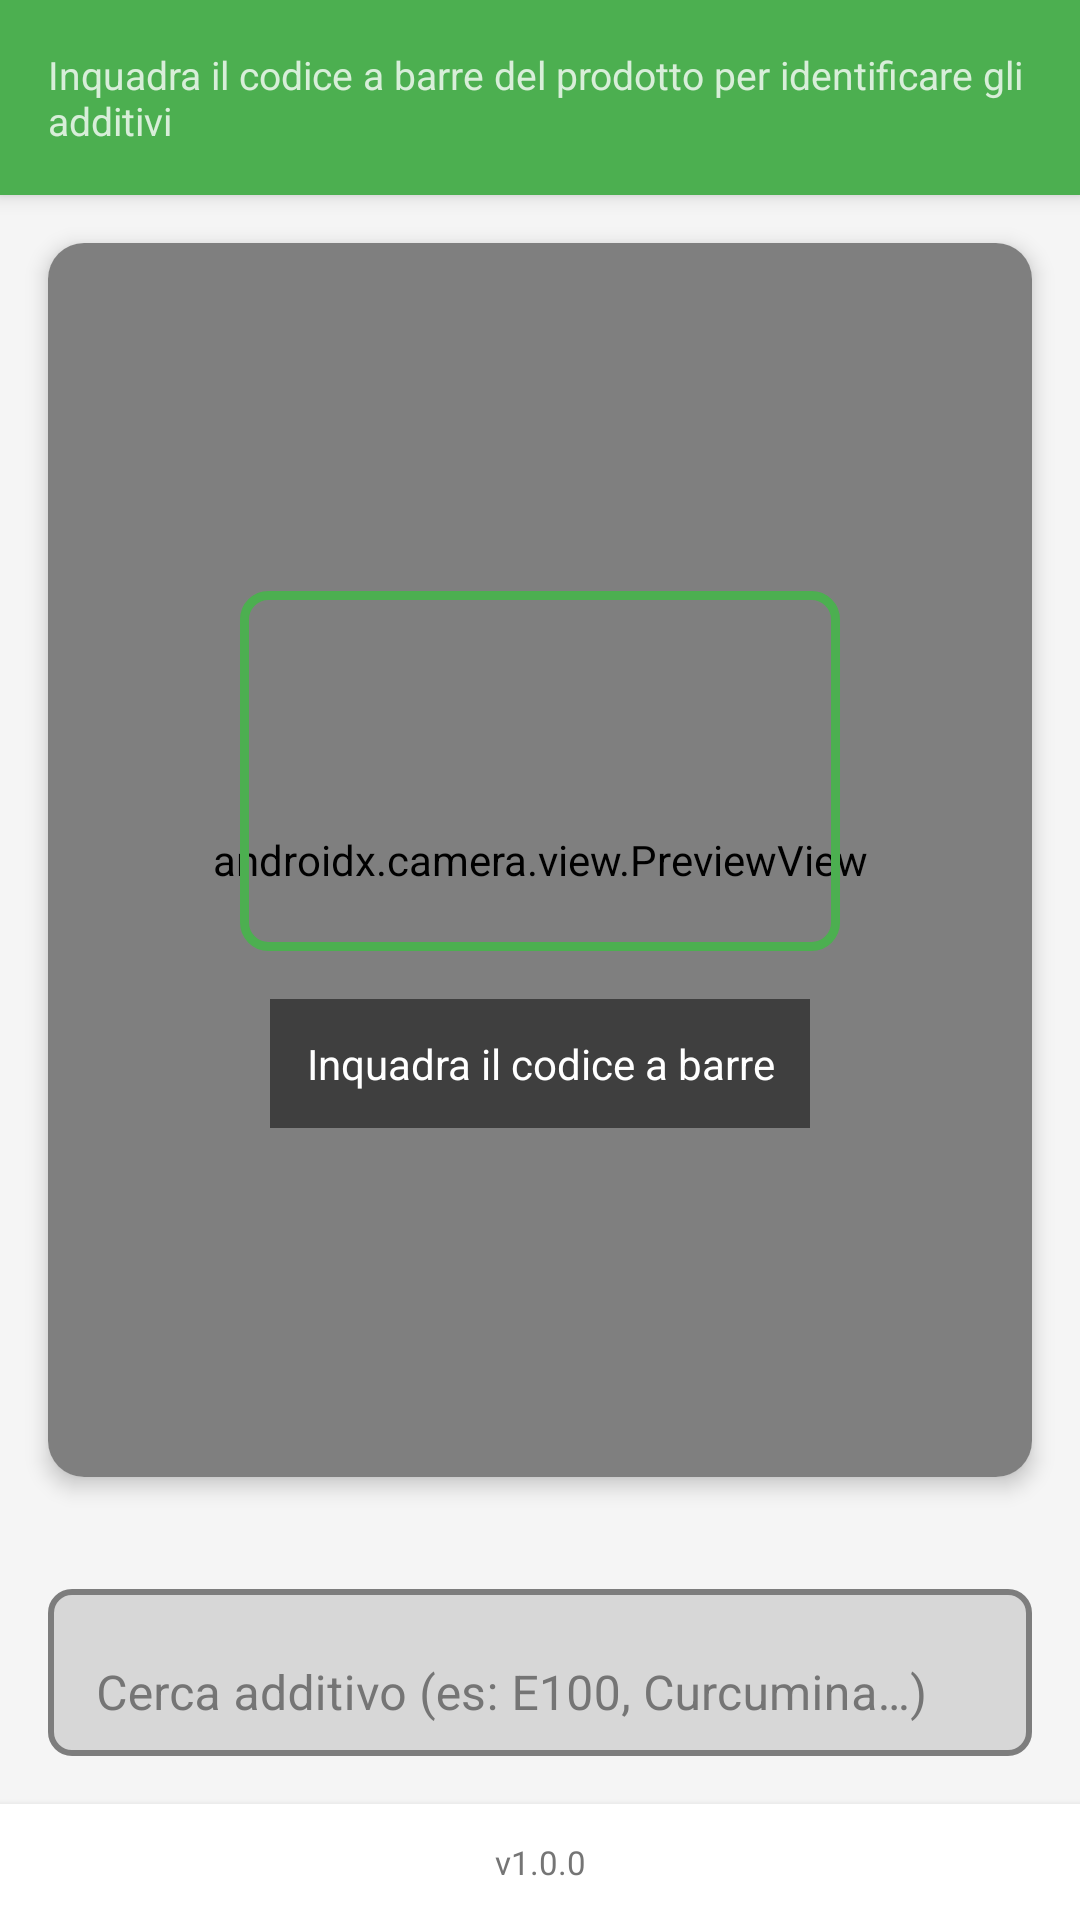

Android layout source for this screen:
<!-- AndroidManifest.xml: application theme Theme.ECodeReader -->
<!-- res/layout/activity_main.xml -->
<?xml version="1.0" encoding="utf-8"?>
<LinearLayout xmlns:android="http://schemas.android.com/apk/res/android"
    xmlns:app="http://schemas.android.com/apk/res-auto"
    android:layout_width="match_parent"
    android:layout_height="match_parent"
    android:orientation="vertical"
    android:background="#F5F5F5"
    android:fitsSystemWindows="true">

    
    <LinearLayout
        android:layout_width="match_parent"
        android:layout_height="wrap_content"
        android:orientation="vertical"
        android:background="#4CAF50"
        android:padding="16dp"
        android:elevation="4dp">

        <TextView
            android:layout_width="wrap_content"
            android:layout_height="wrap_content"
            android:text="@string/main_scan_description"
            android:textSize="13sp"
            android:textColor="#E8F5E9"
            android:alpha="0.9" />

    </LinearLayout>

    
    <androidx.cardview.widget.CardView
        android:id="@+id/cameraCard"
        android:layout_width="match_parent"
        android:layout_height="0dp"
        android:layout_weight="1"
        android:layout_margin="16dp"
        app:cardCornerRadius="12dp"
        app:cardElevation="4dp">

        <FrameLayout
            android:layout_width="match_parent"
            android:layout_height="match_parent">

            <androidx.camera.view.PreviewView
                android:id="@+id/previewView"
                android:layout_width="match_parent"
                android:layout_height="match_parent" />

            
            <LinearLayout
                android:layout_width="match_parent"
                android:layout_height="wrap_content"
                android:layout_gravity="center"
                android:orientation="vertical"
                android:gravity="center"
                android:padding="24dp">

                <View
                    android:layout_width="@dimen/scan_frame_width"
                    android:layout_height="@dimen/scan_frame_height"
                    android:background="@drawable/scan_frame" />

                <TextView
                    android:id="@+id/statusText"
                    android:layout_width="wrap_content"
                    android:layout_height="wrap_content"
                    android:layout_marginTop="16dp"
                    android:text="@string/main_camera_status"
                    android:textSize="14sp"
                    android:textColor="#FFFFFF"
                    android:background="#80000000"
                    android:padding="12dp"
                    android:textAlignment="center"
                    android:gravity="center" />

            </LinearLayout>

            
            <ProgressBar
                android:id="@+id/progressBar"
                android:layout_width="wrap_content"
                android:layout_height="wrap_content"
                android:layout_gravity="center"
                android:visibility="gone" />

        </FrameLayout>

    </androidx.cardview.widget.CardView>

    
    <LinearLayout
        android:layout_width="match_parent"
        android:layout_height="wrap_content"
        android:orientation="vertical"
        android:padding="16dp"
        android:paddingTop="0dp">

        <com.google.android.material.textfield.TextInputLayout
            android:layout_width="match_parent"
            android:layout_height="wrap_content"
            android:hint="@string/main_search_hint"
            android:textColorHint="#757575"
            app:boxBackgroundMode="outline"
            app:boxStrokeWidth="2dp"
            app:boxStrokeColor="#4CAF50"
            app:boxCornerRadiusTopStart="8dp"
            app:boxCornerRadiusTopEnd="8dp"
            app:boxCornerRadiusBottomStart="8dp"
            app:boxCornerRadiusBottomEnd="8dp"
            app:hintTextColor="#4CAF50"
            app:hintEnabled="true">

            <com.google.android.material.textfield.TextInputEditText
                android:id="@+id/searchEdit"
                android:layout_width="match_parent"
                android:layout_height="wrap_content"
                android:textColor="#212121"
                android:inputType="text"
                android:maxLines="1" />

        </com.google.android.material.textfield.TextInputLayout>

    </LinearLayout>

    
    <LinearLayout
        android:id="@+id/resultsScrollView"
        android:layout_width="match_parent"
        android:layout_height="0dp"
        android:layout_weight="1"
        android:orientation="vertical"
        android:visibility="gone"
        android:background="#FFFFFF"
        android:padding="16dp">

        <TextView
            android:id="@+id/resultsCount"
            android:layout_width="wrap_content"
            android:layout_height="wrap_content"
            android:text="Risultati trovati"
            android:textSize="14sp"
            android:textColor="#757575"
            android:layout_marginBottom="8dp" />

        <androidx.recyclerview.widget.RecyclerView
            android:id="@+id/recyclerView"
            android:layout_width="match_parent"
            android:layout_height="0dp"
            android:layout_weight="1" />

    </LinearLayout>

    
    <TextView
        android:id="@+id/appVersionText"
        android:layout_width="match_parent"
        android:layout_height="wrap_content"
        android:padding="12dp"
        android:background="#FFFFFF"
        android:elevation="4dp"
        android:text="v1.0.0"
        android:textSize="11sp"
        android:textColor="#757575"
        android:gravity="center" />

</LinearLayout>
<!-- resources referenced by this layout -->
<resources>
  <dimen name="scan_frame_height">120dp</dimen>
  <dimen name="scan_frame_width">200dp</dimen>
  <!-- drawable scan_frame (drawable) -->
  <?xml version="1.0" encoding="utf-8"?>
  <layer-list xmlns:android="http://schemas.android.com/apk/res/android">
      
      <item>
          <shape android:shape="rectangle">
              <stroke
                  android:width="3dp"
                  android:color="#4CAF50" />
              <corners android:radius="8dp" />
          </shape>
      </item>
  </layer-list>
  <string name="main_camera_status">Inquadra il codice a barre</string>
  <string name="main_scan_description">Inquadra il codice a barre del prodotto per identificare gli additivi</string>
  <string name="main_search_hint">Cerca additivo (es: E100, Curcumina…)</string>
  <style name="Theme.ECodeReader" parent="Theme.MaterialComponents.DayNight.DarkActionBar">
          <item name="colorPrimary">#6200EE</item>
          <item name="colorPrimaryVariant">#3700B3</item>
          <item name="colorOnPrimary">#FFFFFF</item>
          <item name="colorSecondary">#03DAC5</item>
          <item name="colorSecondaryVariant">#018786</item>
          <item name="colorOnSecondary">#000000</item>
      </style>
</resources>
